Labelled photos from "Image-Classifation-Using-CNN", an image-classification folder in shubhamgothale/Image-Classifation-Using-CNN. The possible labels are: cat, dog.

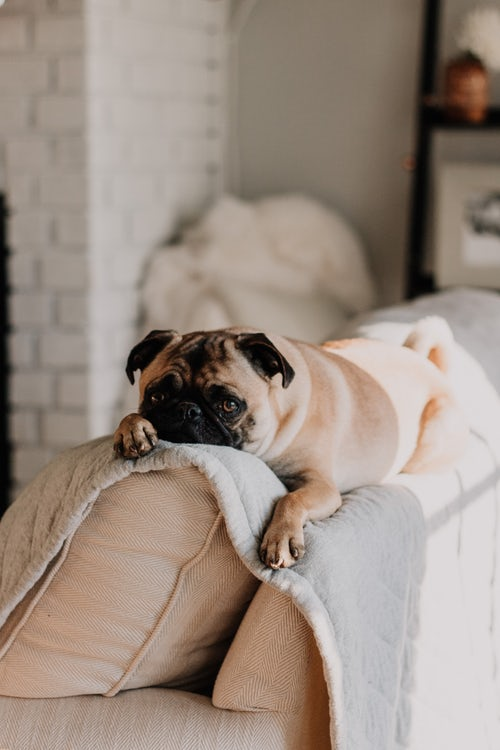
Label: dog

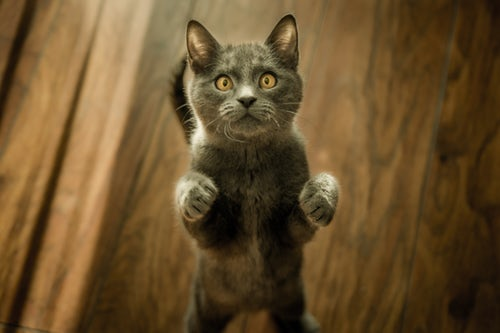
Label: cat

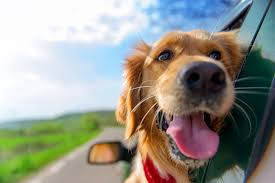
Label: dog

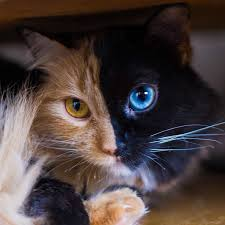
Label: cat

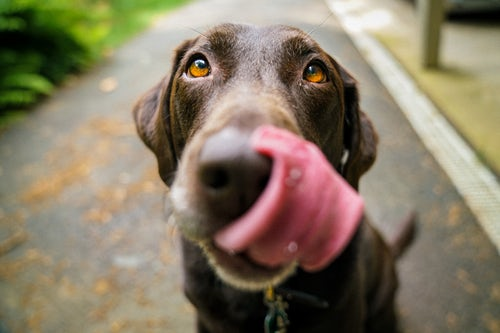
Label: dog

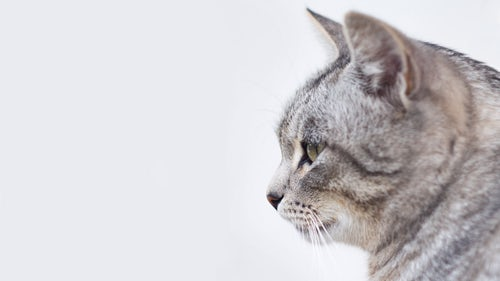
Label: cat
